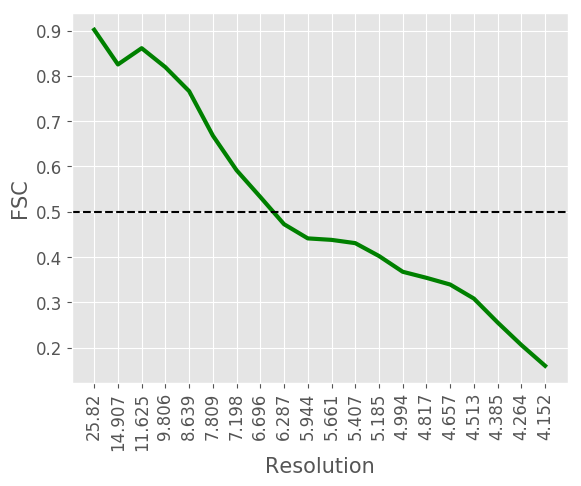

The file beside this chart, header and first rows:
#resolution, fsc
25.82, 0.9017
14.91, 0.8252
11.62, 0.8611
9.806, 0.8191
8.639, 0.7662
7.809, 0.6681
7.198, 0.5916
6.696, 0.5326
6.287, 0.4725
5.944, 0.4412
5.661, 0.4379
5.407, 0.4307
5.185, 0.4023
4.994, 0.3675
4.817, 0.3541
4.657, 0.3393
4.513, 0.3083
4.385, 0.2555
4.264, 0.2058
4.152, 0.1599
